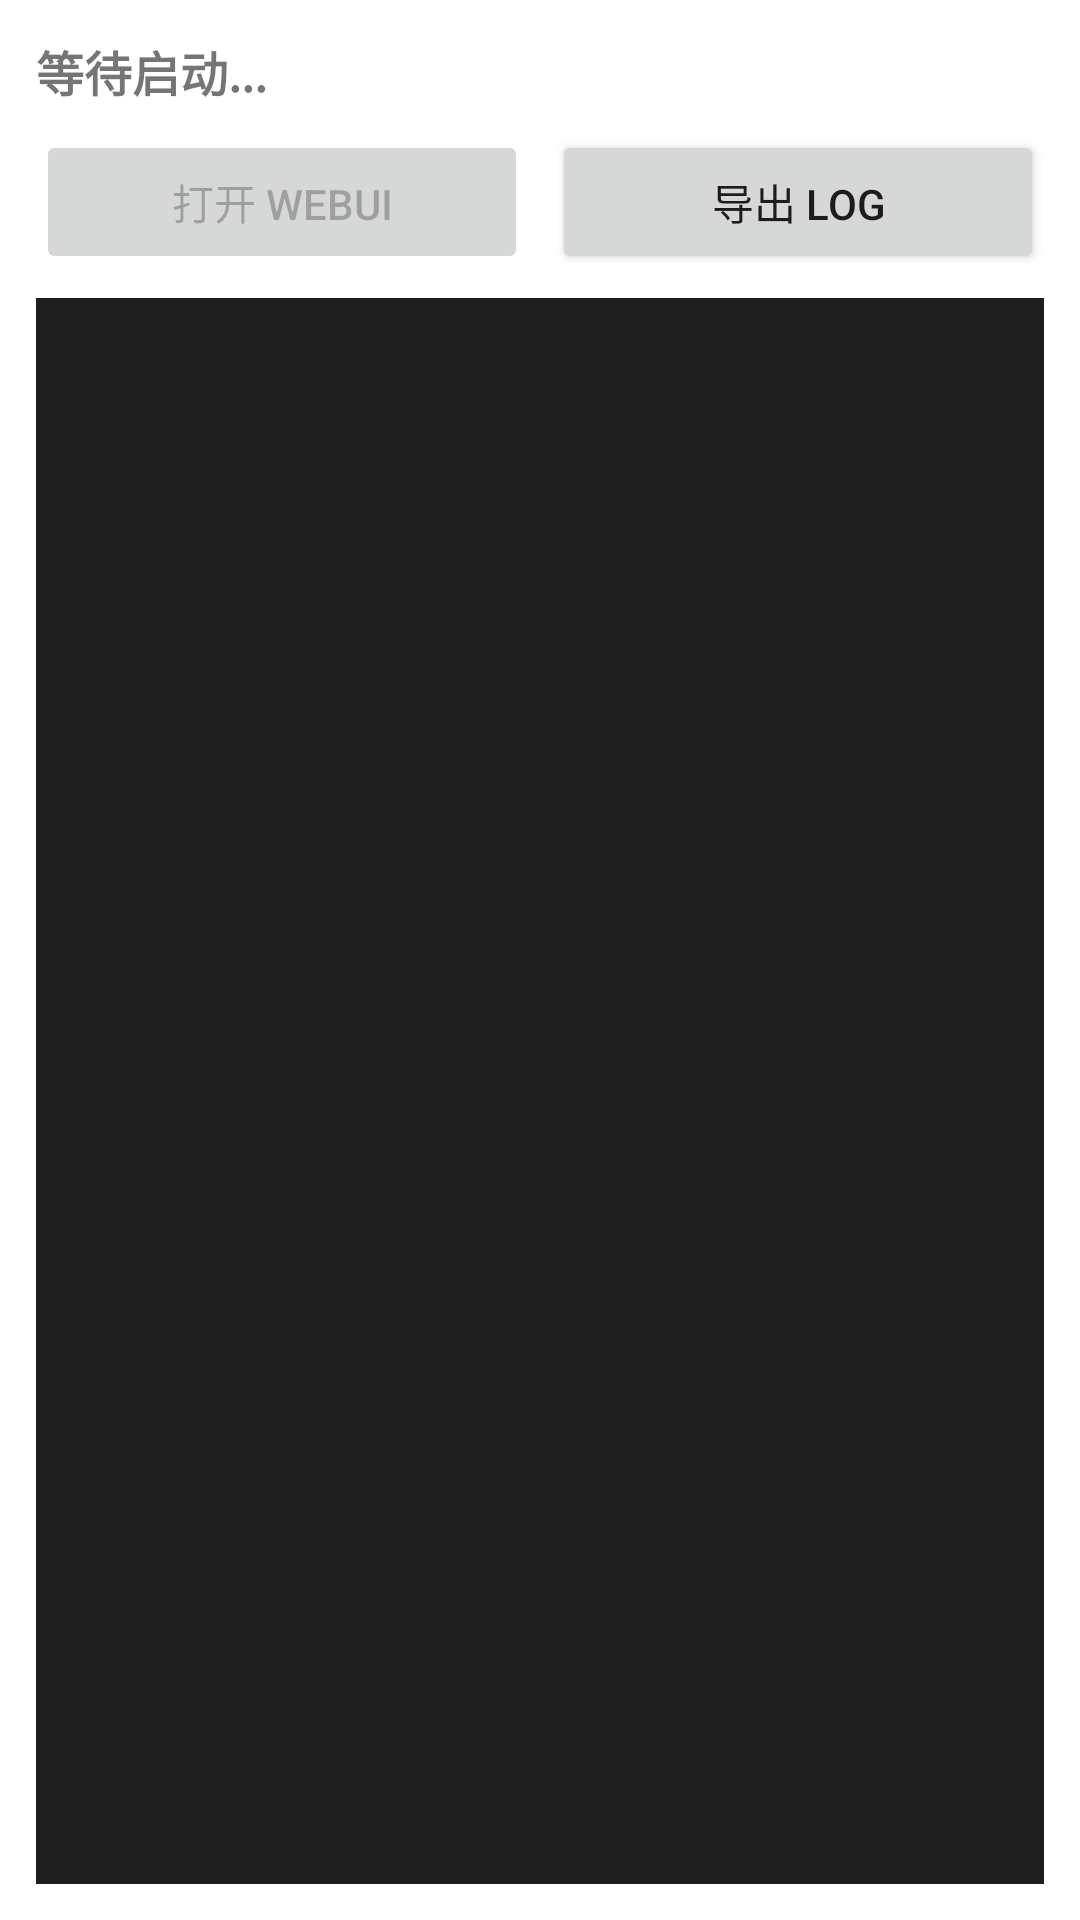

Reconstruct the res/layout file that produces this screen, plus the resources it refers to.
<!-- AndroidManifest.xml: application theme Theme.QBittorrent -->
<!-- res/layout/activity_main.xml -->
<?xml version="1.0" encoding="utf-8"?>
<LinearLayout xmlns:android="http://schemas.android.com/apk/res/android"
    android:layout_width="match_parent"
    android:layout_height="match_parent"
    android:orientation="vertical"
    android:padding="12dp">

    
    <TextView
        android:id="@+id/tvStatus"
        android:layout_width="match_parent"
        android:layout_height="wrap_content"
        android:text="等待启动..."
        android:textSize="16sp"
        android:textStyle="bold"
        android:paddingBottom="8dp" />

    
    <LinearLayout
        android:layout_width="match_parent"
        android:layout_height="wrap_content"
        android:orientation="horizontal"
        android:paddingBottom="8dp">

        <Button
            android:id="@+id/btnWebUI"
            android:layout_width="0dp"
            android:layout_height="wrap_content"
            android:layout_weight="1"
            android:text="打开 WebUI"
            android:enabled="false"
            android:layout_marginEnd="4dp" />

        <Button
            android:id="@+id/btnExportLog"
            android:layout_width="0dp"
            android:layout_height="wrap_content"
            android:layout_weight="1"
            android:text="导出 Log"
            android:layout_marginStart="4dp" />
    </LinearLayout>

    
    <WebView
        android:id="@+id/webView"
        android:layout_width="match_parent"
        android:layout_height="match_parent"
        android:visibility="gone" />

    
    <ScrollView
        android:id="@+id/scrollView"
        android:layout_width="match_parent"
        android:layout_height="0dp"
        android:layout_weight="1"
        android:background="#FF1E1E1E"
        android:padding="6dp">

        <TextView
            android:id="@+id/tvLog"
            android:layout_width="match_parent"
            android:layout_height="wrap_content"
            android:textColor="#FF00FF00"
            android:textSize="11sp"
            android:fontFamily="monospace"
            android:textIsSelectable="true"
            android:text="" />
    </ScrollView>

</LinearLayout>
<!-- resources referenced by this layout -->
<resources>
  <style name="Theme.QBittorrent" parent="Theme.MaterialComponents.DayNight.NoActionBar">
          <item name="colorPrimary">#1D7DD4</item>
          <item name="colorPrimaryVariant">#1565C0</item>
          <item name="colorOnPrimary">#FFFFFF</item>
          <item name="colorSecondary">#4CAF50</item>
          <item name="android:statusBarColor">#1565C0</item>
      </style>
</resources>
